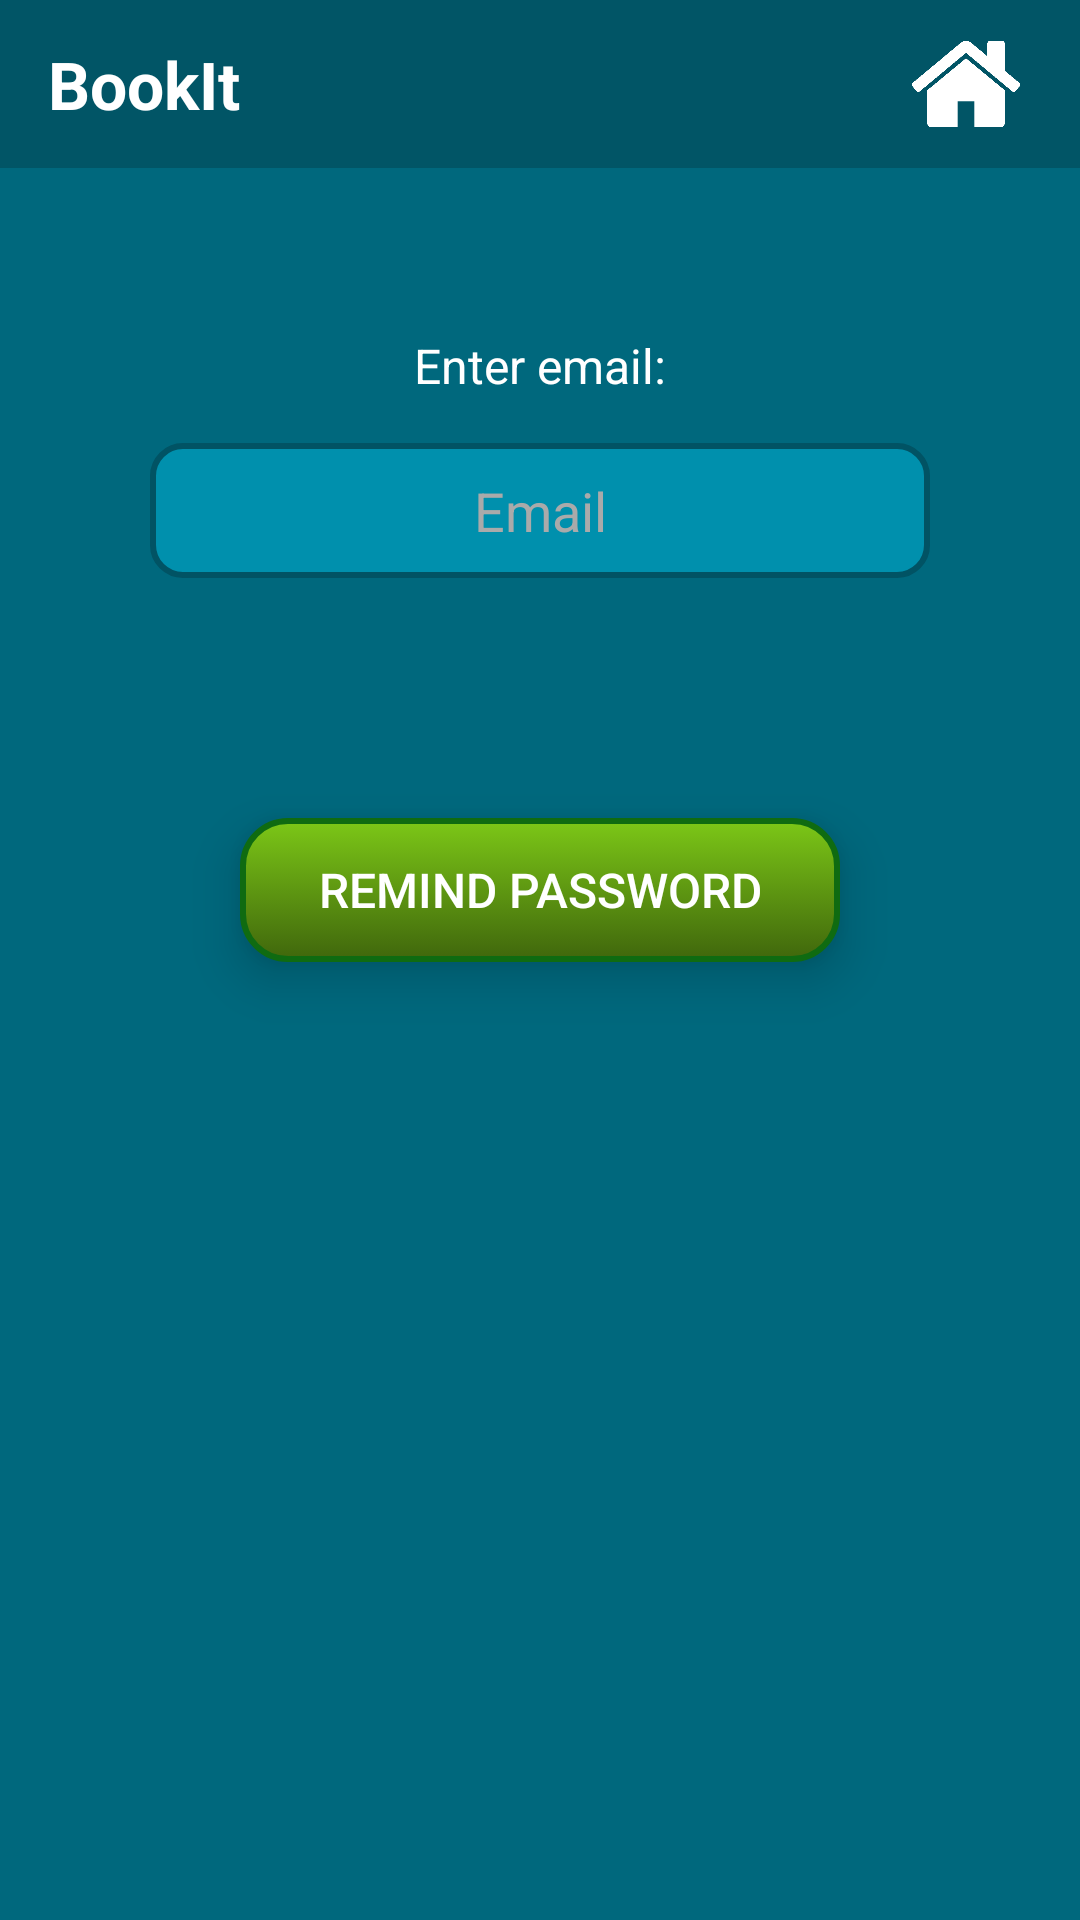

This screen was rendered from an Android layout file. Write that file and the resources it references.
<!-- AndroidManifest.xml: activity theme Theme.AppCompat.NoActionBar -->
<!-- res/layout/activity_forgot_password.xml -->
<?xml version="1.0" encoding="utf-8"?>
<LinearLayout xmlns:android="http://schemas.android.com/apk/res/android"
    xmlns:app="http://schemas.android.com/apk/res-auto"
    xmlns:tools="http://schemas.android.com/tools"
    android:layout_width="match_parent"
    android:layout_height="match_parent"
    android:background="@color/BgColor"
    android:orientation="vertical"
    tools:context=".ui.ForgotPasswordActivity">

    <android.support.v7.widget.Toolbar
        android:id="@+id/toolbar"
        android:layout_width="match_parent"
        android:layout_height="?attr/actionBarSize"
        android:background="@color/colorPrimary">

        <RelativeLayout
            android:layout_width="match_parent"
            android:layout_height="match_parent"
            android:background="@color/colorPrimary">

            <TextView
                android:id="@+id/title"
                android:layout_width="wrap_content"
                android:layout_height="wrap_content"
                android:layout_centerVertical="true"
                android:text="@string/title"
                android:textColor="@android:color/background_light"
                android:textSize="22sp"
                android:textStyle="bold"
                />

            <ImageView
                android:id="@+id/homeIcon"
                android:layout_width="50dp"
                android:layout_height="wrap_content"
                android:layout_alignParentTop="true"
                android:layout_alignParentEnd="true"
                android:layout_marginEnd="13dp"
                android:padding="6dp"
                app:srcCompat="@drawable/home_icon"
                tools:ignore="ContentDescription"
                />

        </RelativeLayout>
    </android.support.v7.widget.Toolbar>

    <TextView
        android:id="@+id/enterEmail"
        android:layout_width="match_parent"
        android:layout_height="wrap_content"
        android:layout_gravity="center"
        android:layout_marginTop="55dp"
        android:layout_marginBottom="10dp"
        android:gravity="center"
        android:text="@string/enter_email"
        android:textColor="@android:color/background_light"
        android:textSize="16sp" />

    <EditText
        android:id="@+id/emailBox"
        android:layout_width="match_parent"
        android:layout_height="45dp"
        android:layout_marginTop="5dp"
        android:layout_gravity="top|center_horizontal"
        android:layout_marginLeft="50dp"
        android:layout_marginRight="50dp"
        android:background="@drawable/enter_email_bg"
        android:ems="10"
        android:gravity="center"
        android:hint="@string/email_hint"
        android:inputType="textEmailAddress"
        android:textColor="@color/searchButtonText"
        android:textColorHint="@android:color/darker_gray"
        tools:ignore="Autofill" />

    <Button
        android:id="@+id/button_confirm"
        android:layout_width="200dp"
        android:layout_height="wrap_content"
        android:layout_gravity="center"
        android:layout_marginTop="80dp"
        android:background="@drawable/confirm_button_bg"
        android:elevation="6dp"
        android:foregroundGravity="bottom|center"
        android:gravity="center"
        android:stateListAnimator="@null"
        android:text="@string/remind_password"
        android:textSize="16sp"
        android:translationZ="4dp" />

</LinearLayout>
<!-- resources referenced by this layout -->
<resources>
  <color name="BgColor">#00687d</color>
  <color name="colorPrimary">#015566</color>
  <color name="searchButtonText">#282700</color>
  <!-- drawable confirm_button_bg (drawable) -->
  <?xml version="1.0" encoding="utf-8"?>
  <selector xmlns:android="http://schemas.android.com/apk/res/android" >
      <item >
          <shape android:shape="rectangle"  >
              <corners android:radius="15dip" />
              <gradient android:angle="-90" android:startColor="#7cc717" android:endColor="#40670c" />
              <stroke android:width="2dip" android:color="#0f6b11" />
          </shape>
      </item>
      <item android:state_pressed="true" >
          <shape android:shape="rectangle"  >
              <corners android:radius="15dip" />
              <stroke android:width="5dip" android:color="#108613" />
              <gradient android:angle="-90" android:startColor="#f6931e" android:endColor="#f9c677"  />
          </shape>
      </item>
      <item android:state_focused="true">
          <shape android:shape="rectangle"  >
              <corners android:radius="15dip" />
              <stroke android:width="1dip" android:color="#108613" />
              <solid android:color="#58857e"/>
          </shape>
      </item>
      <item >
          <shape android:shape="rectangle"  >
              <corners android:radius="15dip" />
              <stroke android:width="20dip" android:color="#108613" />
              <gradient android:angle="-90" android:startColor="#58857e" android:endColor="#58857e" />
          </shape>
      </item>
  </selector>
  <!-- drawable enter_email_bg (drawable) -->
  <?xml version="1.0" encoding="utf-8"?>
  <selector xmlns:android="http://schemas.android.com/apk/res/android" >
      <item android:state_pressed="true" >
          <shape android:shape="rectangle"  >
              <corners android:radius="10dip" />
              <stroke android:width="2dip" android:color="#015364" />
              <solid android:color="#0090ad"/>
          </shape>
      </item>
  
      <item >
          <shape android:shape="rectangle"  >
              <corners android:radius="10dip" />
              <stroke android:width="2dip" android:color="#015364" />
              <solid android:color="#0090ad"/>
          </shape>
      </item>
  </selector>
  <!-- drawable home_icon: png bitmap (drawable, 19731 bytes) -->
  <string name="email_hint">Email</string>
  <string name="enter_email">Enter email:</string>
  <string name="remind_password">REMIND PASSWORD</string>
  <string name="title">BookIt</string>
</resources>
